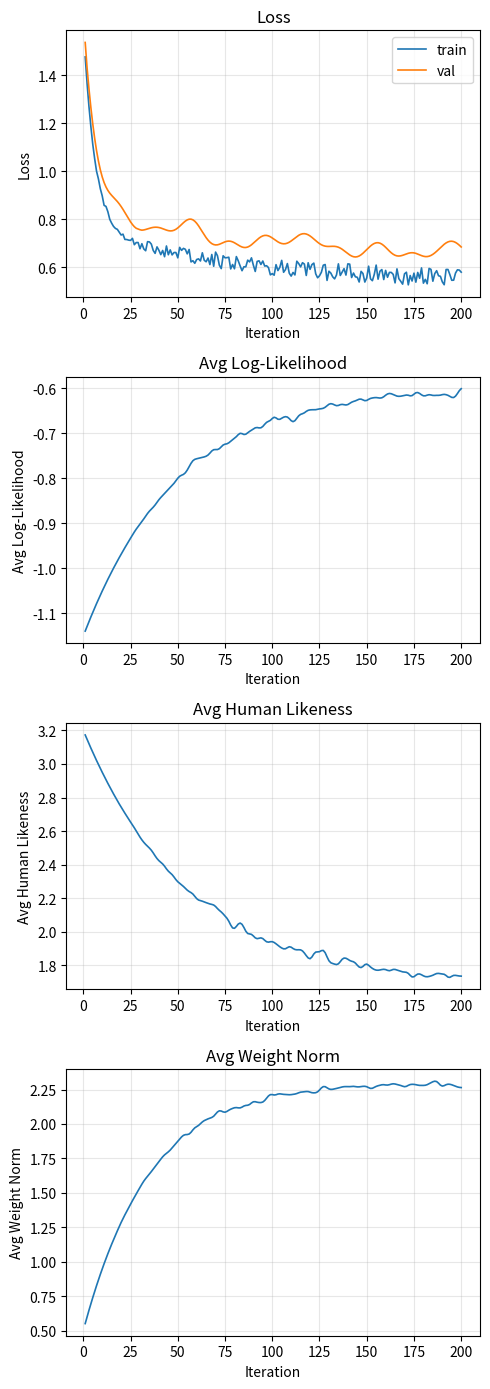

Here is the Python script that generated this plot: (Note: this script raises an exception after producing the figure.)
"""Generate simulated training curves for demonstration purposes."""

import os
import numpy as np
import matplotlib
matplotlib.use("Agg")
import matplotlib.pyplot as plt
from scipy.ndimage import gaussian_filter1d

np.random.seed(42)

n_iters = 200
iters = np.arange(1, n_iters + 1)

# ---- Train loss ----
# Phase 1 (0-25): steep near-vertical drop from ~1.61 to ~0.75
# Phase 2 (25-200): slow convergence to ~0.54
# Use a two-stage exponential: fast + slow
train_fast = 0.85 * np.exp(-iters / 6)    # steep drop, dominant in first 25 iters
train_slow = 0.22 * np.exp(-iters / 80)   # gradual tail
train_base = 0.54 + train_fast + train_slow

# Train noise: sawtooth that fades in gradually over a long ramp (no abrupt onset)
# Envelope: 0 at iter 0, slowly rises, full amplitude ~iter 80+
sawtooth_envelope = (1 - np.exp(-iters / 40)) * 0.04  # smooth sigmoid-like ramp
sawtooth_raw = np.random.uniform(-1, 1, n_iters)
sawtooth = sawtooth_raw * sawtooth_envelope  # unsmoothed = sharp teeth

train_loss = train_base + sawtooth

# ---- Val loss ----
# Independent smooth curve with low-frequency gentle undulation
val_fast = 0.78 * np.exp(-iters / 7)
val_slow = 0.18 * np.exp(-iters / 70)
val_base = 0.66 + val_fast + val_slow

# Use a separate RNG so val noise is completely independent of train
val_rng = np.random.RandomState(seed=99)

# Many overlapping sine waves at different frequencies → natural smooth wobble
val_wave = (0.018 * np.sin(iters / 3.1 + 1.8)
          + 0.015 * np.sin(iters / 5.4 + 4.0)
          + 0.012 * np.sin(iters / 7.8 + 0.6)
          + 0.010 * np.sin(iters / 10.5 + 2.9)
          + 0.008 * np.sin(iters / 14.2 + 5.1)
          + 0.006 * np.sin(iters / 19.0 + 3.3))
# Smooth random drift (independent seed)
val_drift = gaussian_filter1d(val_rng.normal(0, 0.018, n_iters), sigma=4)
val_loss = val_base + val_wave + val_drift

# Soft guarantee: val stays above train but without copying train's shape
for i in range(n_iters):
    if val_loss[i] < train_base[i] + 0.06:
        val_loss[i] = train_base[i] + 0.06

# ---- Log-likelihood: mirrors loss (higher = better) ----
ll_base = -1.15 + 0.55 * (1 - np.exp(-iters / 50))
ll_noise_env = np.clip((iters - 20) / 60, 0, 1) * 0.012
ll_noise = gaussian_filter1d(np.random.normal(0, 1, n_iters) * ll_noise_env, sigma=1.5)
log_likelihood = ll_base + ll_noise

# ---- Human likeness: decreasing (lower = closer to expert) ----
hl_base = 3.2 - 1.5 * (1 - np.exp(-iters / 55))
hl_noise_env = np.clip((iters - 20) / 60, 0, 1) * 0.035
hl_noise = gaussian_filter1d(np.random.normal(0, 1, n_iters) * hl_noise_env, sigma=1.5)
human_likeness = hl_base + hl_noise

# ---- Weight norm: increases then stabilizes ----
wn_base = 0.5 + 1.8 * (1 - np.exp(-iters / 35))
wn_noise_env = np.clip((iters - 15) / 50, 0, 1) * 0.025
wn_noise = gaussian_filter1d(np.random.normal(0, 1, n_iters) * wn_noise_env, sigma=1.5)
weight_norm = wn_base + wn_noise

# ---- Plot ----
panels = [
    ("Loss", [("train", train_loss, "tab:blue"), ("val", val_loss, "tab:orange")]),
    ("Avg Log-Likelihood", [("", log_likelihood, "tab:blue")]),
    ("Avg Human Likeness", [("", human_likeness, "tab:blue")]),
    ("Avg Weight Norm", [("", weight_norm, "tab:blue")]),
]

fig, axes = plt.subplots(len(panels), 1, figsize=(5, 3.5 * len(panels)))
for ax, (title, series) in zip(axes, panels):
    for label, vals, color in series:
        ax.plot(iters, vals, linewidth=1.2, color=color, label=label if label else None)
    ax.set_xlabel("Iteration")
    ax.set_ylabel(title)
    ax.set_title(title)
    ax.grid(True, alpha=0.3)
    if any(s[0] for s in series):
        ax.legend()

fig.tight_layout()
out_dir = os.path.join(os.path.dirname(__file__), "irl_output")
os.makedirs(out_dir, exist_ok=True)
save_path = os.path.join(out_dir, "training_curves.png")
fig.savefig(save_path, dpi=150)
plt.close(fig)
print(f"Saved to {save_path}")
